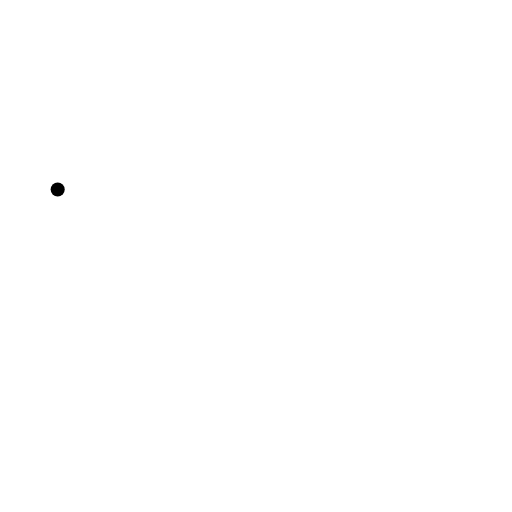
t = 0.00 s
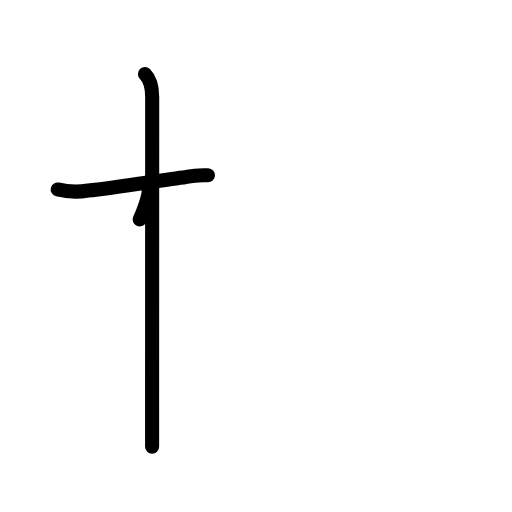
t = 2.40 s
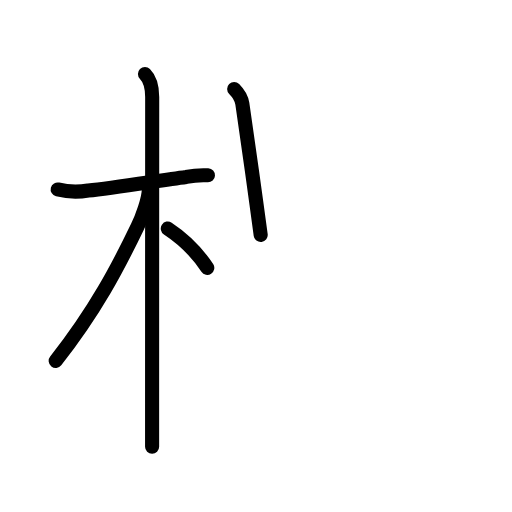
t = 4.80 s
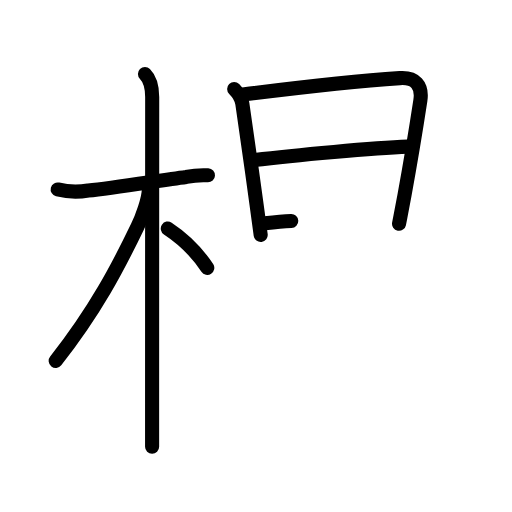
t = 7.20 s
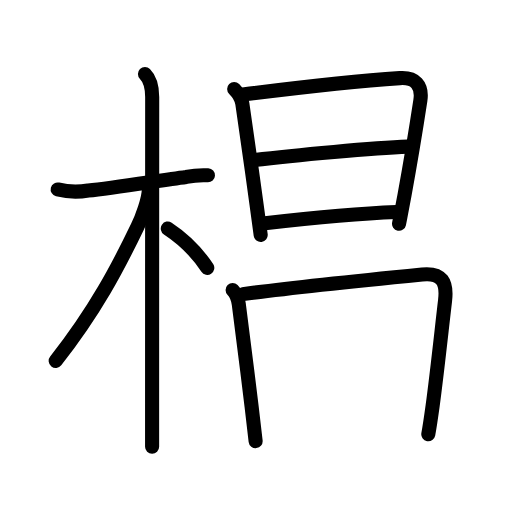
t = 9.60 s
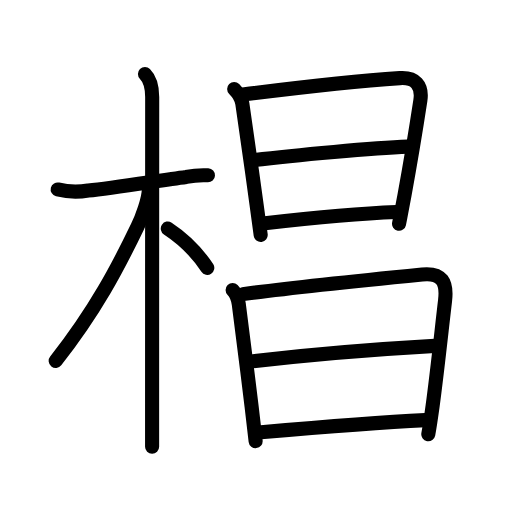
t = 12.00 s

The animated SVG that drew these frames (rendered in a browser with its animation timeline set to each time). Animation: 38 SMIL elements (animate=38); one cycle of 12.00 s.

<?xml version="1.0" encoding="UTF-8"?>
<!--
AniKanjiVG is licensed by CC-BY-SA Paul C. Sommerhoff (https://bitbucket.org/sommerhoff/anikanjivg).
AniKanjiVG uses KanjiVG which is licensed by CC-BY-SA Ulrich Apel (http://kanjivg.tagaini.net).
See also http://creativecommons.org/licenses/by-sa/3.0/
-->
<svg xmlns:kvg='http://kanjivg.tagaini.net' xmlns='http://www.w3.org/2000/svg' width='109' height='109' viewBox='0 0 109 109' style='fill:none;stroke:#000000;stroke-width:3;stroke-linecap:round;stroke-linejoin:round;' id="kvg:kanji_06919"><g id="kvg:06919" kvg:element="椙"><g id="kvg:06919-g1" kvg:element="木" kvg:position="left" kvg:radical="general"><path id="kvg:06919-s1" kvg:type="㇐" d="M12.28,40.33c2.16,0.53,4.32,0.6,6.5,0.22c5.25-0.52,14.61-2.05,20.88-2.89c1.52-0.31,3.06-0.42,4.61-0.34"><animate attributeName="d" begin="0.0s" dur="0.3333333333333333s" from="M12.28,40.33C12.28,40.33,12.28,40.33,12.28,40.33" to="M12.28,40.33c2.16,0.53,4.32,0.6,6.5,0.22" />
<animate attributeName="d" begin="0.3333333333333333s" dur="0.3333333333333333s" from="M12.28,40.33c2.16,0.53,4.32,0.6,6.5,0.22c0,0,0,0,0,0,0" to="M12.28,40.33c2.16,0.53,4.32,0.6,6.5,0.22c5.25-0.52,14.61-2.05,20.88-2.89" />
<animate attributeName="d" begin="0.6666666666666666s" dur="0.3333333333333333s" from="M12.28,40.33c2.16,0.53,4.32,0.6,6.5,0.22c5.25-0.52,14.61-2.05,20.88-2.89c0,0,0,0,0,0,0" to="M12.28,40.33c2.16,0.53,4.32,0.6,6.5,0.22c5.25-0.52,14.61-2.05,20.88-2.89c1.52-0.31,3.06-0.42,4.61-0.34" />
</path>
<path id="kvg:06919-s2" kvg:type="㇑" d="M30.86,15.75c1.19,1.19,1.54,2.88,1.54,4.92c0,0.77-0.02,45.11-0.02,65.2c0,4.69,0,8.07,0,9.25"><animate attributeName="d" begin="1.0s" dur="0.3333333333333333s" from="M30.86,15.75C30.86,15.75,30.86,15.75,30.86,15.75" to="M30.86,15.75c1.19,1.19,1.54,2.88,1.54,4.92" />
<animate attributeName="d" begin="1.3333333333333333s" dur="0.3333333333333333s" from="M30.86,15.75c1.19,1.19,1.54,2.88,1.54,4.92c0,0,0,0,0,0,0" to="M30.86,15.75c1.19,1.19,1.54,2.88,1.54,4.92c0,0.77-0.02,45.11-0.02,65.2" />
<animate attributeName="d" begin="1.6666666666666665s" dur="0.3333333333333333s" from="M30.86,15.75c1.19,1.19,1.54,2.88,1.54,4.92c0,0.77-0.02,45.11-0.02,65.2c0,0,0,0,0,0,0" to="M30.86,15.75c1.19,1.19,1.54,2.88,1.54,4.92c0,0.77-0.02,45.11-0.02,65.2c0,4.69,0,8.07,0,9.25" />
<animate attributeName="d" begin="0s" dur="1.0s" from="M-100,-100" to="M-100,-100" />
</path>
<path id="kvg:06919-s3" kvg:type="㇒" d="M31.69,40.28c0,2.09-1.52,6.12-2.44,8.02C25.12,56.88,20.38,66,11.86,76.84"><animate attributeName="d" begin="2.0s" dur="0.5s" from="M31.69,40.28C31.69,40.28,31.69,40.28,31.69,40.28" to="M31.69,40.28c0,2.09-1.52,6.12-2.44,8.02" />
<animate attributeName="d" begin="2.5s" dur="0.5s" from="M31.69,40.28c0,2.09-1.52,6.12-2.44,8.02c0,0,0,0,0,0,0" to="M31.69,40.28c0,2.09-1.52,6.12-2.44,8.02C25.12,56.88,20.38,66,11.86,76.84" />
<animate attributeName="d" begin="0s" dur="2.0s" from="M-100,-100" to="M-100,-100" />
</path>
<path id="kvg:06919-s4" kvg:type="㇔/㇏" d="M35.72,48.65c2.84,1.87,6.02,4.76,8.41,8.39"><animate attributeName="d" begin="3.0s" dur="1.0s" from="M35.72,48.65C35.72,48.65,35.72,48.65,35.72,48.65" to="M35.72,48.65c2.84,1.87,6.02,4.76,8.41,8.39" />
<animate attributeName="d" begin="0s" dur="3.0s" from="M-100,-100" to="M-100,-100" />
</path>
</g>
<g id="kvg:06919-g2" kvg:element="昌" kvg:position="right"><g id="kvg:06919-g3" kvg:element="日" kvg:position="top"><path id="kvg:06919-s5" kvg:type="㇑" d="M49.85,18.94c0.85,0.85,1.59,2.16,1.74,3.12c0.48,3.03,1.99,13.86,3.02,21.41c0.39,2.86,0.72,5.25,0.89,6.56"><animate attributeName="d" begin="4.0s" dur="0.3333333333333333s" from="M49.85,18.94C49.85,18.94,49.85,18.94,49.85,18.94" to="M49.85,18.94c0.85,0.85,1.59,2.16,1.74,3.12" />
<animate attributeName="d" begin="4.333333333333333s" dur="0.3333333333333333s" from="M49.85,18.94c0.85,0.85,1.59,2.16,1.74,3.12c0,0,0,0,0,0,0" to="M49.85,18.94c0.85,0.85,1.59,2.16,1.74,3.12c0.48,3.03,1.99,13.86,3.02,21.41" />
<animate attributeName="d" begin="4.666666666666667s" dur="0.3333333333333333s" from="M49.85,18.94c0.85,0.85,1.59,2.16,1.74,3.12c0.48,3.03,1.99,13.86,3.02,21.41c0,0,0,0,0,0,0" to="M49.85,18.94c0.85,0.85,1.59,2.16,1.74,3.12c0.48,3.03,1.99,13.86,3.02,21.41c0.39,2.86,0.72,5.25,0.89,6.56" />
<animate attributeName="d" begin="0s" dur="4.0s" from="M-100,-100" to="M-100,-100" />
</path>
<path id="kvg:06919-s6" kvg:type="㇕a" d="M51.72,20.12c6.99-0.88,24.15-2.87,33.4-3.49c3.28-0.22,4.86,1.5,4.37,4.78c-0.78,5.11-1.95,12.38-3.35,19.99c-0.38,2.07-0.78,4.16-1.19,6.24"><animate attributeName="d" begin="5.0s" dur="0.25s" from="M51.72,20.12C51.72,20.12,51.72,20.12,51.72,20.12" to="M51.72,20.12c6.99-0.88,24.15-2.87,33.4-3.49" />
<animate attributeName="d" begin="5.25s" dur="0.25s" from="M51.72,20.12c6.99-0.88,24.15-2.87,33.4-3.49c0,0,0,0,0,0,0" to="M51.72,20.12c6.99-0.88,24.15-2.87,33.4-3.49c3.28-0.22,4.86,1.5,4.37,4.78" />
<animate attributeName="d" begin="5.5s" dur="0.25s" from="M51.72,20.12c6.99-0.88,24.15-2.87,33.4-3.49c3.28-0.22,4.86,1.5,4.37,4.78c0,0,0,0,0,0,0" to="M51.72,20.12c6.99-0.88,24.15-2.87,33.4-3.49c3.28-0.22,4.86,1.5,4.37,4.78c-0.78,5.11-1.95,12.38-3.35,19.99" />
<animate attributeName="d" begin="5.75s" dur="0.25s" from="M51.72,20.12c6.99-0.88,24.15-2.87,33.4-3.49c3.28-0.22,4.86,1.5,4.37,4.78c-0.78,5.11-1.95,12.38-3.35,19.99c0,0,0,0,0,0,0" to="M51.72,20.12c6.99-0.88,24.15-2.87,33.4-3.49c3.28-0.22,4.86,1.5,4.37,4.78c-0.78,5.11-1.95,12.38-3.35,19.99c-0.38,2.07-0.78,4.16-1.19,6.24" />
<animate attributeName="d" begin="0s" dur="5.0s" from="M-100,-100" to="M-100,-100" />
</path>
<path id="kvg:06919-s7" kvg:type="㇐a" d="M54.08,34.08c8.67-1.08,25.79-2.58,32.73-2.86"><animate attributeName="d" begin="6.0s" dur="1.0s" from="M54.08,34.08C54.08,34.08,54.08,34.08,54.08,34.08" to="M54.08,34.08c8.67-1.08,25.79-2.58,32.73-2.86" />
<animate attributeName="d" begin="0s" dur="6.0s" from="M-100,-100" to="M-100,-100" />
</path>
<path id="kvg:06919-s8" kvg:type="㇐a" d="M56.41,47.51c6.84-0.76,19.22-2.01,27.98-2.37"><animate attributeName="d" begin="7.0s" dur="1.0s" from="M56.41,47.51C56.41,47.51,56.41,47.51,56.41,47.51" to="M56.41,47.51c6.84-0.76,19.22-2.01,27.98-2.37" />
<animate attributeName="d" begin="0s" dur="7.0s" from="M-100,-100" to="M-100,-100" />
</path>
</g>
<g id="kvg:06919-g4" kvg:element="日" kvg:position="bottom"><path id="kvg:06919-s9" kvg:type="㇑" d="M49.52,61.74c0.81,0.81,1.16,1.95,1.31,3c0.44,3.09,1.81,14.2,2.73,21.78c0.5,4.12,0.86,7.2,0.86,7.39"><animate attributeName="d" begin="8.0s" dur="0.3333333333333333s" from="M49.52,61.74C49.52,61.74,49.52,61.74,49.52,61.74" to="M49.52,61.74c0.81,0.81,1.16,1.95,1.31,3" />
<animate attributeName="d" begin="8.333333333333334s" dur="0.3333333333333333s" from="M49.52,61.74c0.81,0.81,1.16,1.95,1.31,3c0,0,0,0,0,0,0" to="M49.52,61.74c0.81,0.81,1.16,1.95,1.31,3c0.44,3.09,1.81,14.2,2.73,21.78" />
<animate attributeName="d" begin="8.666666666666666s" dur="0.3333333333333333s" from="M49.52,61.74c0.81,0.81,1.16,1.95,1.31,3c0.44,3.09,1.81,14.2,2.73,21.78c0,0,0,0,0,0,0" to="M49.52,61.74c0.81,0.81,1.16,1.95,1.31,3c0.44,3.09,1.81,14.2,2.73,21.78c0.5,4.12,0.86,7.2,0.86,7.39" />
<animate attributeName="d" begin="0s" dur="8.0s" from="M-100,-100" to="M-100,-100" />
</path>
<path id="kvg:06919-s10" kvg:type="㇕a" d="M51.71,62.62c8.92-1.24,25.92-2.99,38.17-4.2c4.26-0.42,5.33,1.68,4.87,5.58c-0.67,5.61-1.66,15.13-2.66,22.48c-0.31,2.25-0.61,4.3-0.91,5.97"><animate attributeName="d" begin="9.0s" dur="0.25s" from="M51.71,62.62C51.71,62.62,51.71,62.62,51.71,62.62" to="M51.71,62.62c8.92-1.24,25.92-2.99,38.17-4.2" />
<animate attributeName="d" begin="9.25s" dur="0.25s" from="M51.71,62.62c8.92-1.24,25.92-2.99,38.17-4.2c0,0,0,0,0,0,0" to="M51.71,62.62c8.92-1.24,25.92-2.99,38.17-4.2c4.26-0.42,5.33,1.68,4.87,5.58" />
<animate attributeName="d" begin="9.5s" dur="0.25s" from="M51.71,62.62c8.92-1.24,25.92-2.99,38.17-4.2c4.26-0.42,5.33,1.68,4.87,5.58c0,0,0,0,0,0,0" to="M51.71,62.62c8.92-1.24,25.92-2.99,38.17-4.2c4.26-0.42,5.33,1.68,4.87,5.58c-0.67,5.61-1.66,15.13-2.66,22.48" />
<animate attributeName="d" begin="9.75s" dur="0.25s" from="M51.71,62.62c8.92-1.24,25.92-2.99,38.17-4.2c4.26-0.42,5.33,1.68,4.87,5.58c-0.67,5.61-1.66,15.13-2.66,22.48c0,0,0,0,0,0,0" to="M51.71,62.62c8.92-1.24,25.92-2.99,38.17-4.2c4.26-0.42,5.33,1.68,4.87,5.58c-0.67,5.61-1.66,15.13-2.66,22.48c-0.31,2.25-0.61,4.3-0.91,5.97" />
<animate attributeName="d" begin="0s" dur="9.0s" from="M-100,-100" to="M-100,-100" />
</path>
<path id="kvg:06919-s11" kvg:type="㇐a" d="M53.19,76.97c11.56-1.35,26.31-2.6,39.39-3.34"><animate attributeName="d" begin="10.0s" dur="1.0s" from="M53.19,76.97C53.19,76.97,53.19,76.97,53.19,76.97" to="M53.19,76.97c11.56-1.35,26.31-2.6,39.39-3.34" />
<animate attributeName="d" begin="0s" dur="10.0s" from="M-100,-100" to="M-100,-100" />
</path>
<path id="kvg:06919-s12" kvg:type="㇐a" d="M55.56,92.02C66,91.12,79.38,90,90.52,89.44"><animate attributeName="d" begin="11.0s" dur="1.0s" from="M55.56,92.02C55.56,92.02,55.56,92.02,55.56,92.02" to="M55.56,92.02C66,91.12,79.38,90,90.52,89.44" />
<animate attributeName="d" begin="0s" dur="11.0s" from="M-100,-100" to="M-100,-100" />
</path>
</g>
</g>
</g>
</svg>
